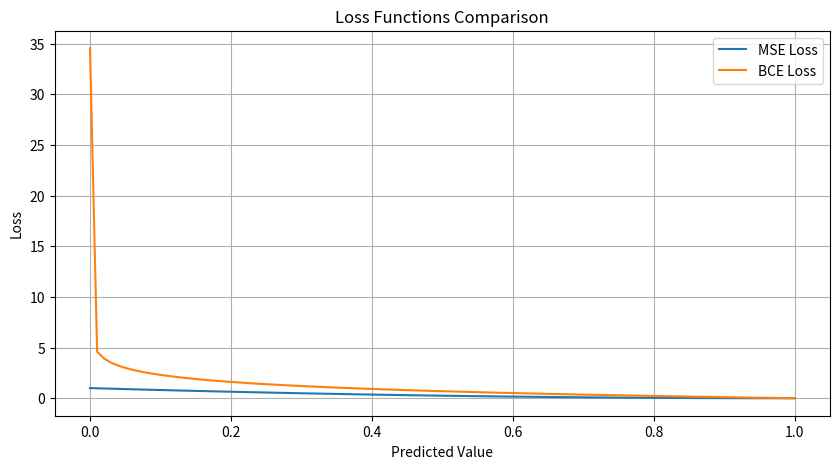

Generate this figure with matplotlib:
import numpy as np
import matplotlib.pyplot as plt

# Generate some example data
y_true = np.array([1, 0, 1, 1, 0])
y_pred = np.array([0.9, 0.1, 0.8, 0.7, 0.3])

# Mean Squared Error (MSE) Loss
def mse_loss(y_true, y_pred):
    return np.mean((y_true - y_pred) ** 2)

# Binary Cross-Entropy Loss
def binary_cross_entropy(y_true, y_pred):
    epsilon = 1e-15  # Small constant to avoid log(0)
    y_pred = np.clip(y_pred, epsilon, 1 - epsilon)
    return -np.mean(y_true * np.log(y_pred) + (1 - y_true) * np.log(1 - y_pred))

# Calculate losses
mse = mse_loss(y_true, y_pred)
bce = binary_cross_entropy(y_true, y_pred)

print("Mean Squared Error Loss:", mse)
print("Binary Cross-Entropy Loss:", bce)

# Visualize different loss functions
y_true_sample = 1
y_pred_range = np.linspace(0, 1, 100)

# Calculate losses for different predictions
mse_values = [(y_true_sample - y_pred) ** 2 for y_pred in y_pred_range]
bce_values = [-y_true_sample * np.log(max(y_pred, 1e-15)) - 
              (1 - y_true_sample) * np.log(max(1 - y_pred, 1e-15)) 
              for y_pred in y_pred_range]

# Plot the loss functions
plt.figure(figsize=(10, 5))
plt.plot(y_pred_range, mse_values, label='MSE Loss')
plt.plot(y_pred_range, bce_values, label='BCE Loss')
plt.title('Loss Functions Comparison')
plt.xlabel('Predicted Value')
plt.ylabel('Loss')
plt.legend()
plt.grid(True)
plt.show() 